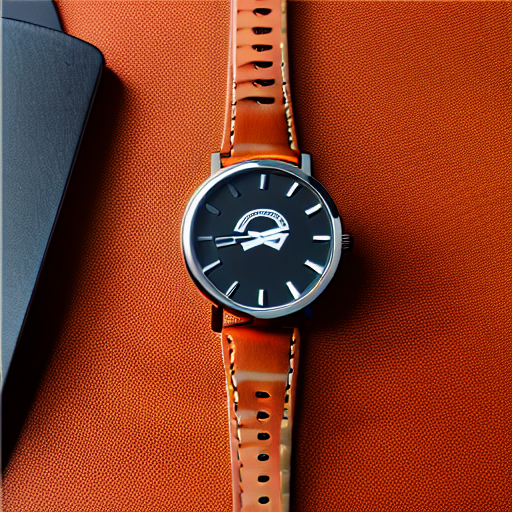
Generation parameters embedded in this image by AUTOMATIC1111 Stable Diffusion web UI or a fork of it (Forge, ...) (PNG 'parameters' text chunk):
ppzocketv2,  wristwatch, stylish, studio photography, product photography, ultra realistic, <lora:ppzocketv2-10:1>
Steps: 30, Sampler: DPM++ 2M, Schedule type: Karras, CFG scale: 7, Seed: 598, Size: 512x512, Model hash: 6ce0161689, Model: v1-5-pruned-emaonly, Lora hashes: "ppzocketv2-10: da7cc7e85508", Version: v1.9.0